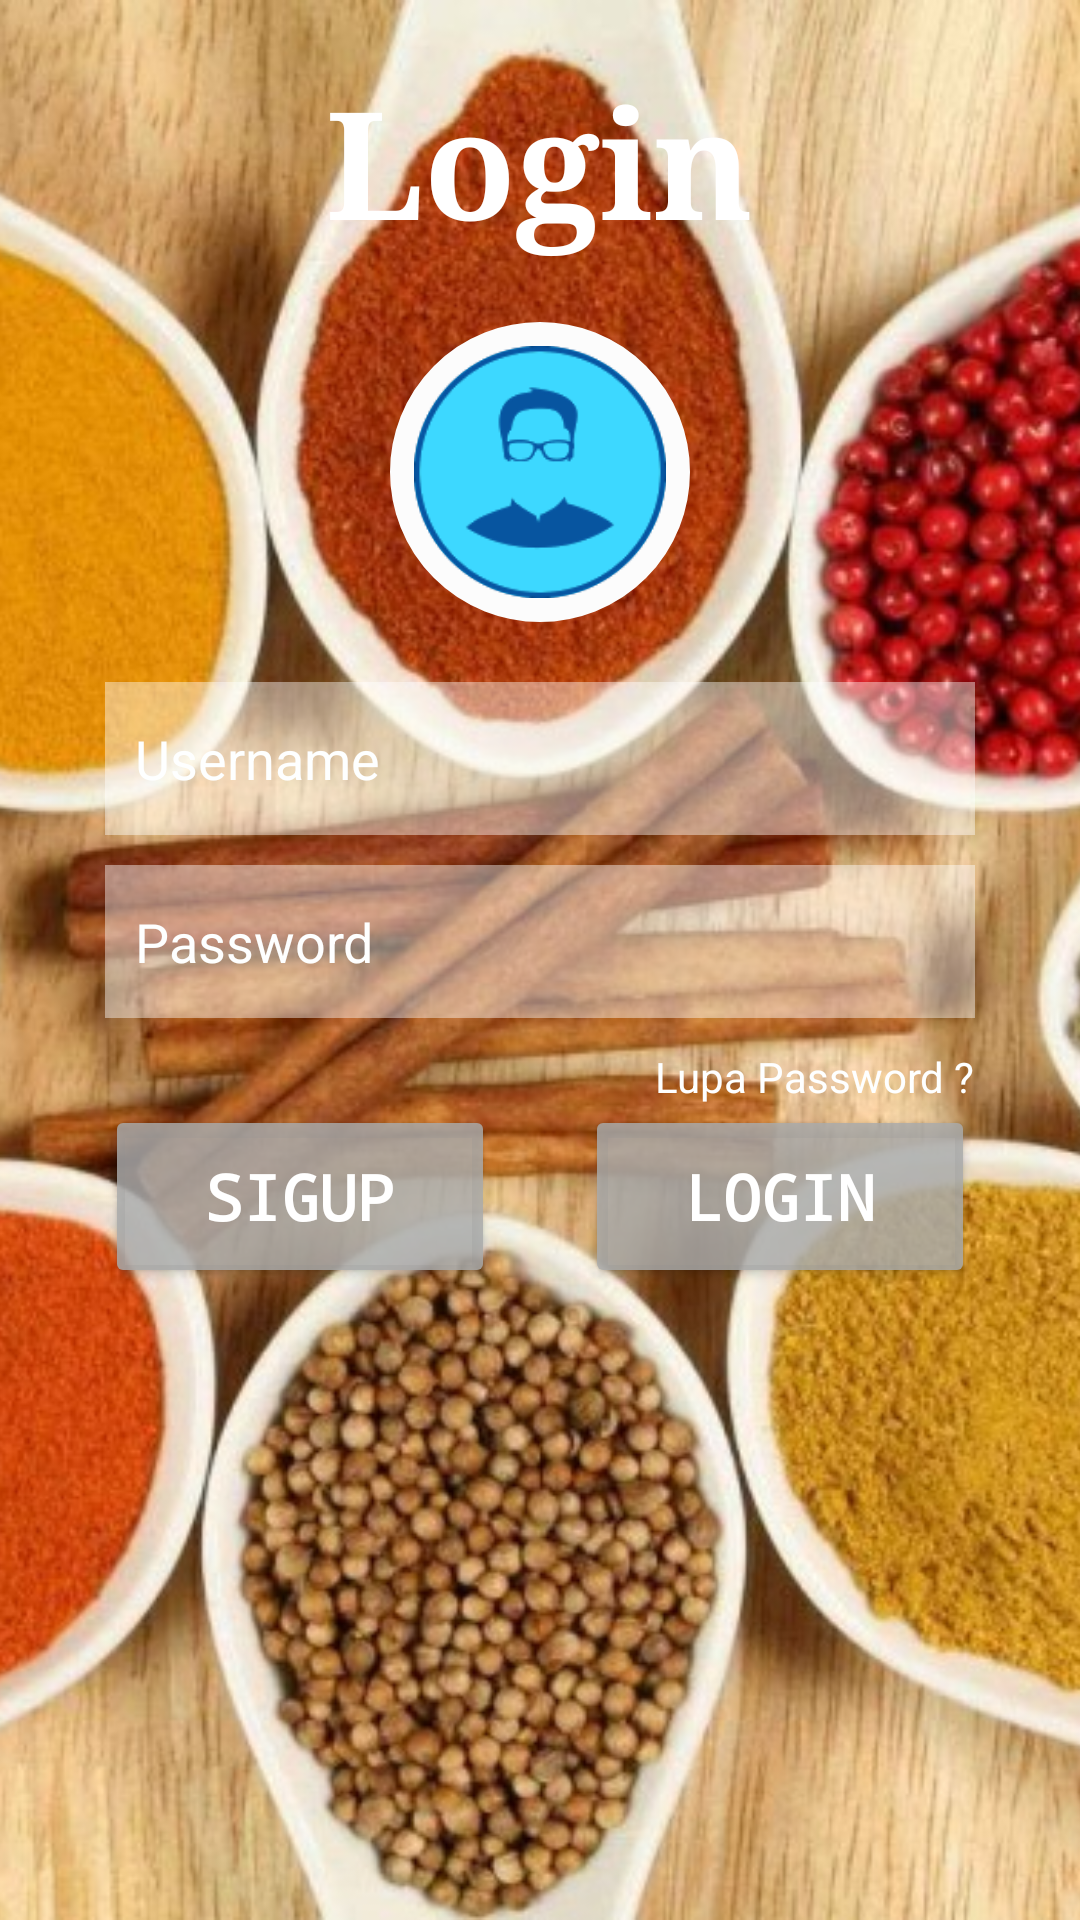

Produce the Android XML layout that renders to this screen, including the resource entries it uses.
<!-- AndroidManifest.xml: application theme AppTheme -->
<!-- res/layout/activity_login.xml -->
<?xml version="1.0" encoding="utf-8"?>
<RelativeLayout
    xmlns:android="http://schemas.android.com/apk/res/android"
    xmlns:app="http://schemas.android.com/apk/res-auto"
    xmlns:tools="http://schemas.android.com/tools"
    android:id="@+id/coor_Layout"
    android:layout_width="match_parent"
    android:layout_height="match_parent"
    tools:context="com.example.example.bumbukost_r2.LoginActivity">

    <ImageView
        android:id="@+id/imgBackground"
        android:layout_width="fill_parent"
        android:layout_height="fill_parent"
        android:scaleType="centerCrop"
        android:src="@drawable/home"
        />
    
    <TextView
        android:layout_width="wrap_content"
        android:layout_height="wrap_content"
        android:layout_centerHorizontal="true"
        android:id="@+id/title"
        android:hint="Login"
        android:textColorHint="#ffffff"
        android:textSize="50dp"
        android:textStyle="bold"
        android:fontFamily="serif"
        android:layout_marginTop="20dp"
        />

    <ImageView
        android:id="@+id/logo"
        android:layout_width="100dp"
        android:layout_height="100dp"
        android:layout_centerHorizontal="true"
        android:src="@drawable/user"
        android:layout_below="@+id/title"
        android:layout_marginTop="20dp"
        android:background="@drawable/profil"
        />

    <EditText
        android:id="@+id/inuser"
        android:layout_width="290dp"
        android:layout_height="51dp"
        android:layout_centerHorizontal="true"
        android:background="#bf9b9b91"
        android:layout_marginBottom="10dp"
        android:layout_below="@id/logo"
        android:hint="Username"
        android:padding="10dp"
        android:textColorHint="#feffff"
        android:layout_marginTop="20dp"
        android:backgroundTint="#93feffff"
        />

    <EditText
        android:id="@+id/inpass"
        android:layout_width="290dp"
        android:layout_height="51dp"
        android:layout_centerHorizontal="true"
        android:background="#bf9b9b91"
        android:layout_marginBottom="10dp"
        android:layout_below="@+id/inuser"
        android:hint="Password"
        android:padding="10dp"
        android:textColorHint="#feffff"
        android:inputType="textPassword"
        android:backgroundTint="#93feffff"
        />

    <TextView
        android:id="@+id/forgot"
        android:layout_width="wrap_content"
        android:layout_height="wrap_content"
        android:layout_gravity="right"
        android:hint="Lupa Password ?"
        android:textColorHint="#feffff"
        android:layout_below="@+id/inpass"
        android:layout_alignRight="@+id/inpass"
        android:layout_alignEnd="@+id/inpass"
        />

    <Button
        android:layout_width="130dp"
        android:layout_height="61dp"
        android:id="@+id/btnlog"
        android:layout_below="@+id/forgot"
        android:layout_alignRight="@+id/inpass"
        android:layout_centerHorizontal="true"
        android:backgroundTint="#d5a9aaab"
        android:text="Login"
        android:textSize="21sp"
        android:textStyle="bold"
        android:fontFamily="monospace"
        android:textColor="#ffffff"
        android:onClick="login"
        />

    <Button
        android:layout_width="130dp"
        android:layout_height="61dp"
        android:id="@+id/btnsigup"
        android:layout_below="@+id/forgot"
        android:layout_alignLeft="@+id/inpass"
        android:layout_centerHorizontal="true"
        android:backgroundTint="#d5a9aaab"
        android:text="SigUp"
        android:onClick="signup"
        android:textSize="21sp"
        android:textStyle="bold"
        android:fontFamily="monospace"
        android:textColor="#ffffff"
        />

</RelativeLayout>
<!-- resources referenced by this layout -->
<resources>
  <!-- drawable home: jpg bitmap (drawable, 226169 bytes) -->
  <!-- drawable profil (drawable) -->
  <?xml version="1.0" encoding="utf-8"?>
  <shape xmlns:android="http://schemas.android.com/apk/res/android"
      android:shape="rectangle">
      <corners android:radius="1000dp" />
      <solid android:color="#3dd8ff" />
      <stroke
          android:width="8dip"
          android:color="#fcfcfc" />
      <padding
          android:bottom="8dp"
          android:left="8dp"
          android:right="8dp"
          android:top="8dp" />
  </shape>
  <!-- drawable user: png bitmap (drawable, 10032 bytes) -->
  <style name="AppTheme" parent="Theme.AppCompat.Light.DarkActionBar">
          
  
          <item name="android:windowTranslucentStatus">true</item>
          <item name="android:windowTranslucentNavigation">true</item>
          <item name="android:statusBarColor">@android:color/transparent</item>
          <item name="colorPrimary">@color/colorPrimary</item>
          <item name="colorPrimaryDark">@color/colorPrimaryDark</item>
          <item name="colorAccent">@color/colorAccent</item>
      </style>
  <color name="colorPrimary">#9C27B0</color>
  <color name="colorPrimaryDark">#691A99</color>
  <color name="colorAccent">#68EFAD</color>
</resources>
